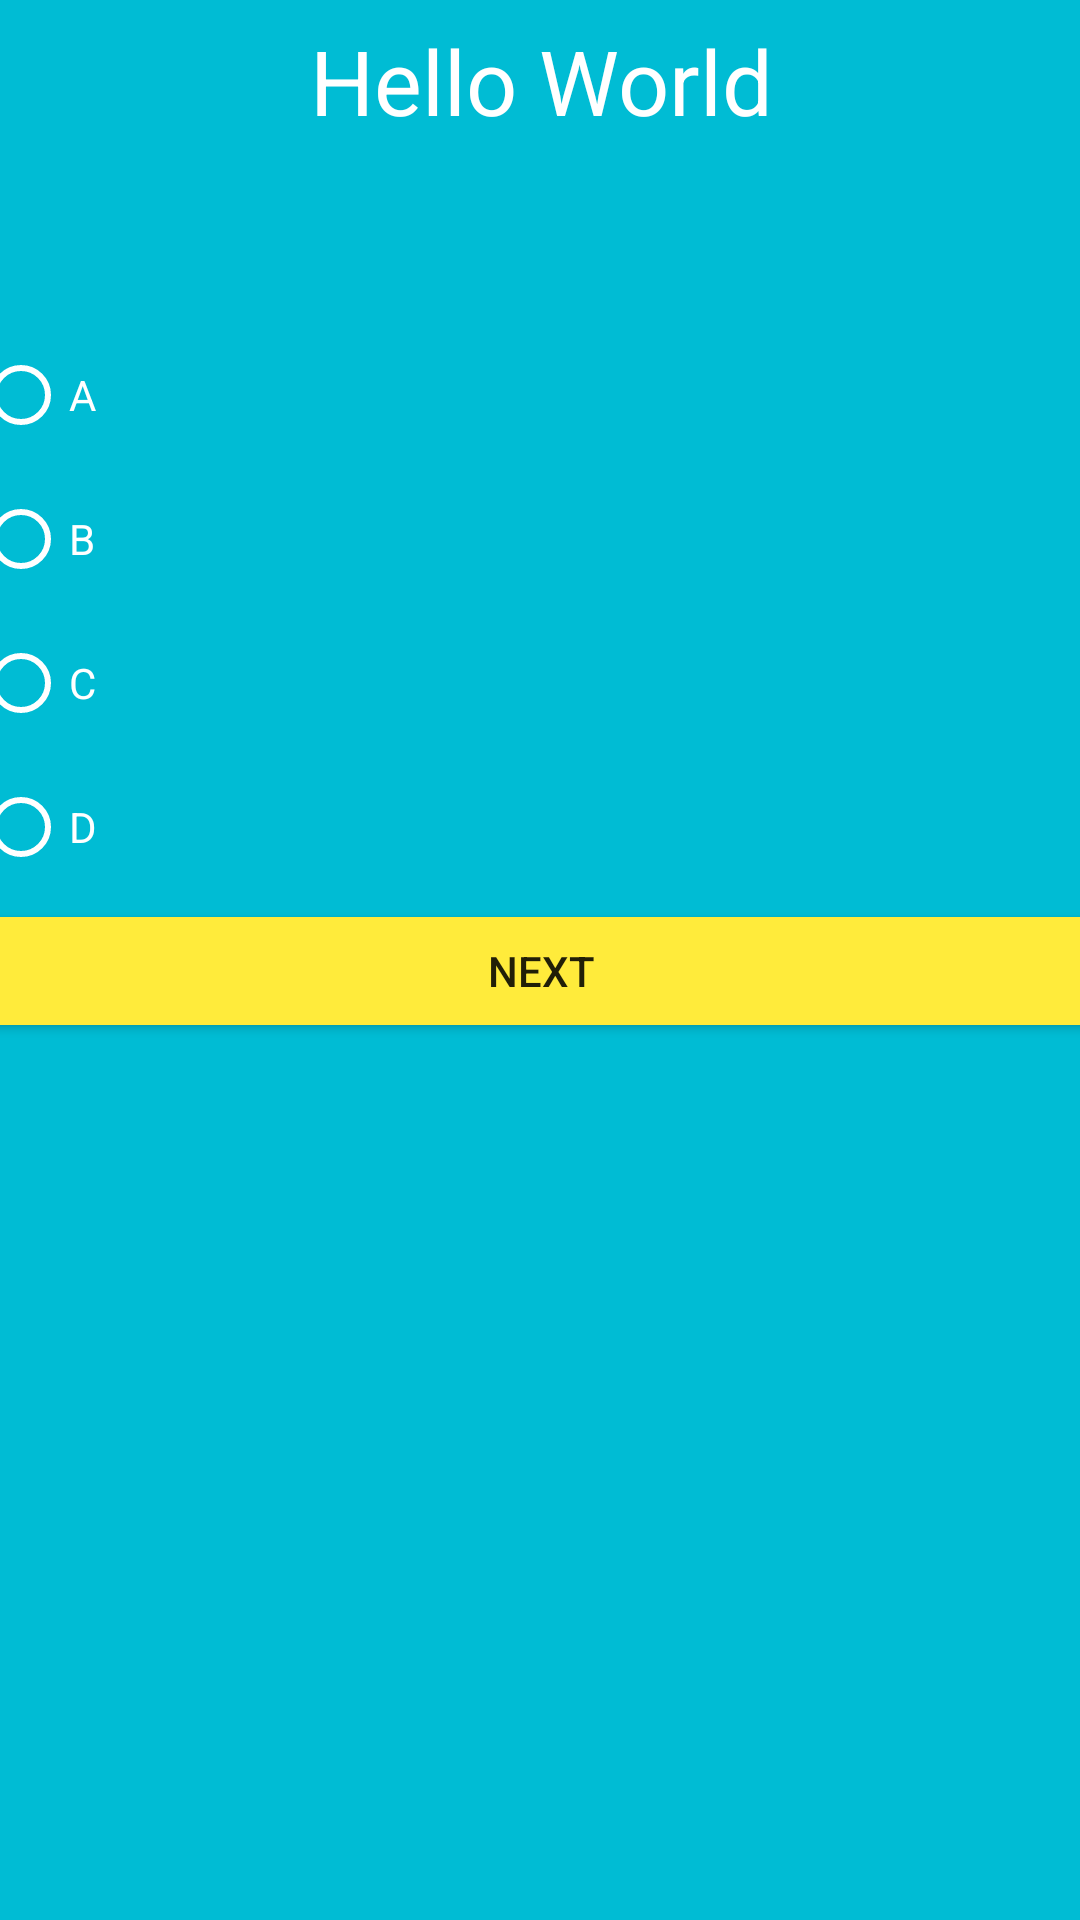

Reconstruct the res/layout file that produces this screen, plus the resources it refers to.
<!-- AndroidManifest.xml: application theme Theme.ApplicationFitMate -->
<!-- res/layout/activity_main_questionaire.xml -->
<?xml version="1.0" encoding="utf-8"?>
<androidx.constraintlayout.widget.ConstraintLayout xmlns:android="http://schemas.android.com/apk/res/android"
    xmlns:app="http://schemas.android.com/apk/res-auto"
    xmlns:tools="http://schemas.android.com/tools"
    android:layout_width="match_parent"
    android:layout_height="match_parent"
    android:background="#00BCD4"
    tools:context=".MainActivityQuestionaire">

    <LinearLayout
        android:layout_width="379dp"
        android:layout_height="627dp"
        android:orientation="vertical"
        app:layout_constraintBottom_toBottomOf="parent"
        app:layout_constraintEnd_toEndOf="parent"
        app:layout_constraintStart_toStartOf="parent"
        app:layout_constraintTop_toTopOf="parent">

        <TextView
            android:id="@+id/txtQuestion"
            android:layout_width="match_parent"
            android:layout_height="101dp"
            android:text="Hello World"
            android:textAlignment="center"
            android:textColor="@color/white"
            android:textSize="30sp" />

        <RadioGroup
            android:id="@+id/rdGrpQuestion"
            android:layout_width="match_parent"
            android:layout_height="match_parent" >

            <RadioButton
                android:id="@+id/rdBtnA"
                android:layout_width="match_parent"
                android:layout_height="wrap_content"
                android:buttonTint="@color/white"
                android:minHeight="48dp"
                android:text="A"
                android:textAlignment="textStart"
                android:textColor="@color/white" />

            <RadioButton
                android:id="@+id/rdBtnB"
                android:layout_width="match_parent"
                android:layout_height="wrap_content"
                android:buttonTint="@color/white"
                android:minHeight="48dp"
                android:text="B"
                android:textAlignment="textStart"
                android:textColor="@color/white" />

            <RadioButton
                android:id="@+id/rdBtnC"
                android:layout_width="match_parent"
                android:layout_height="wrap_content"
                android:buttonTint="@color/white"
                android:minHeight="48dp"
                android:text="C"
                android:textAlignment="textStart"
                android:textColor="@color/white" />

            <RadioButton
                android:id="@+id/rdBtnD"
                android:layout_width="match_parent"
                android:layout_height="wrap_content"
                android:buttonTint="@color/white"
                android:minHeight="48dp"
                android:text="D"
                android:textAlignment="textStart"
                android:textColor="@color/white" />

            <Button
                android:id="@+id/btnNext"
                android:layout_width="match_parent"
                android:layout_height="wrap_content"
                android:backgroundTint="#FFEB3B"
                android:onClick="next"
                android:text="Next" />
        </RadioGroup>
    </LinearLayout>
</androidx.constraintlayout.widget.ConstraintLayout>
<!-- resources referenced by this layout -->
<resources>
  <style name="Theme.ApplicationFitMate" parent="Theme.AppCompat.Light.NoActionBar">
          
          <item name="colorPrimary">@color/purple_500</item>
          <item name="colorPrimaryVariant">@color/purple_700</item>
          <item name="colorOnPrimary">@color/white</item>
          
          <item name="colorSecondary">@color/teal_200</item>
          <item name="colorSecondaryVariant">@color/teal_700</item>
          <item name="colorOnSecondary">@color/black</item>
          
          <item name="android:statusBarColor">?attr/colorPrimaryVariant</item>
          
      </style>
  <!-- not gathered from this repository: default colours our renderer supplied (Android Studio template values) -->
  <color name="purple_500">#FF6200EE</color>
  <color name="purple_700">#FF3700B3</color>
  <color name="teal_200">#FF03DAC5</color>
  <color name="teal_700">#FF018786</color>
  <color name="black">#FF000000</color>
  <color name="white">#FFFFFFFF</color>
</resources>
